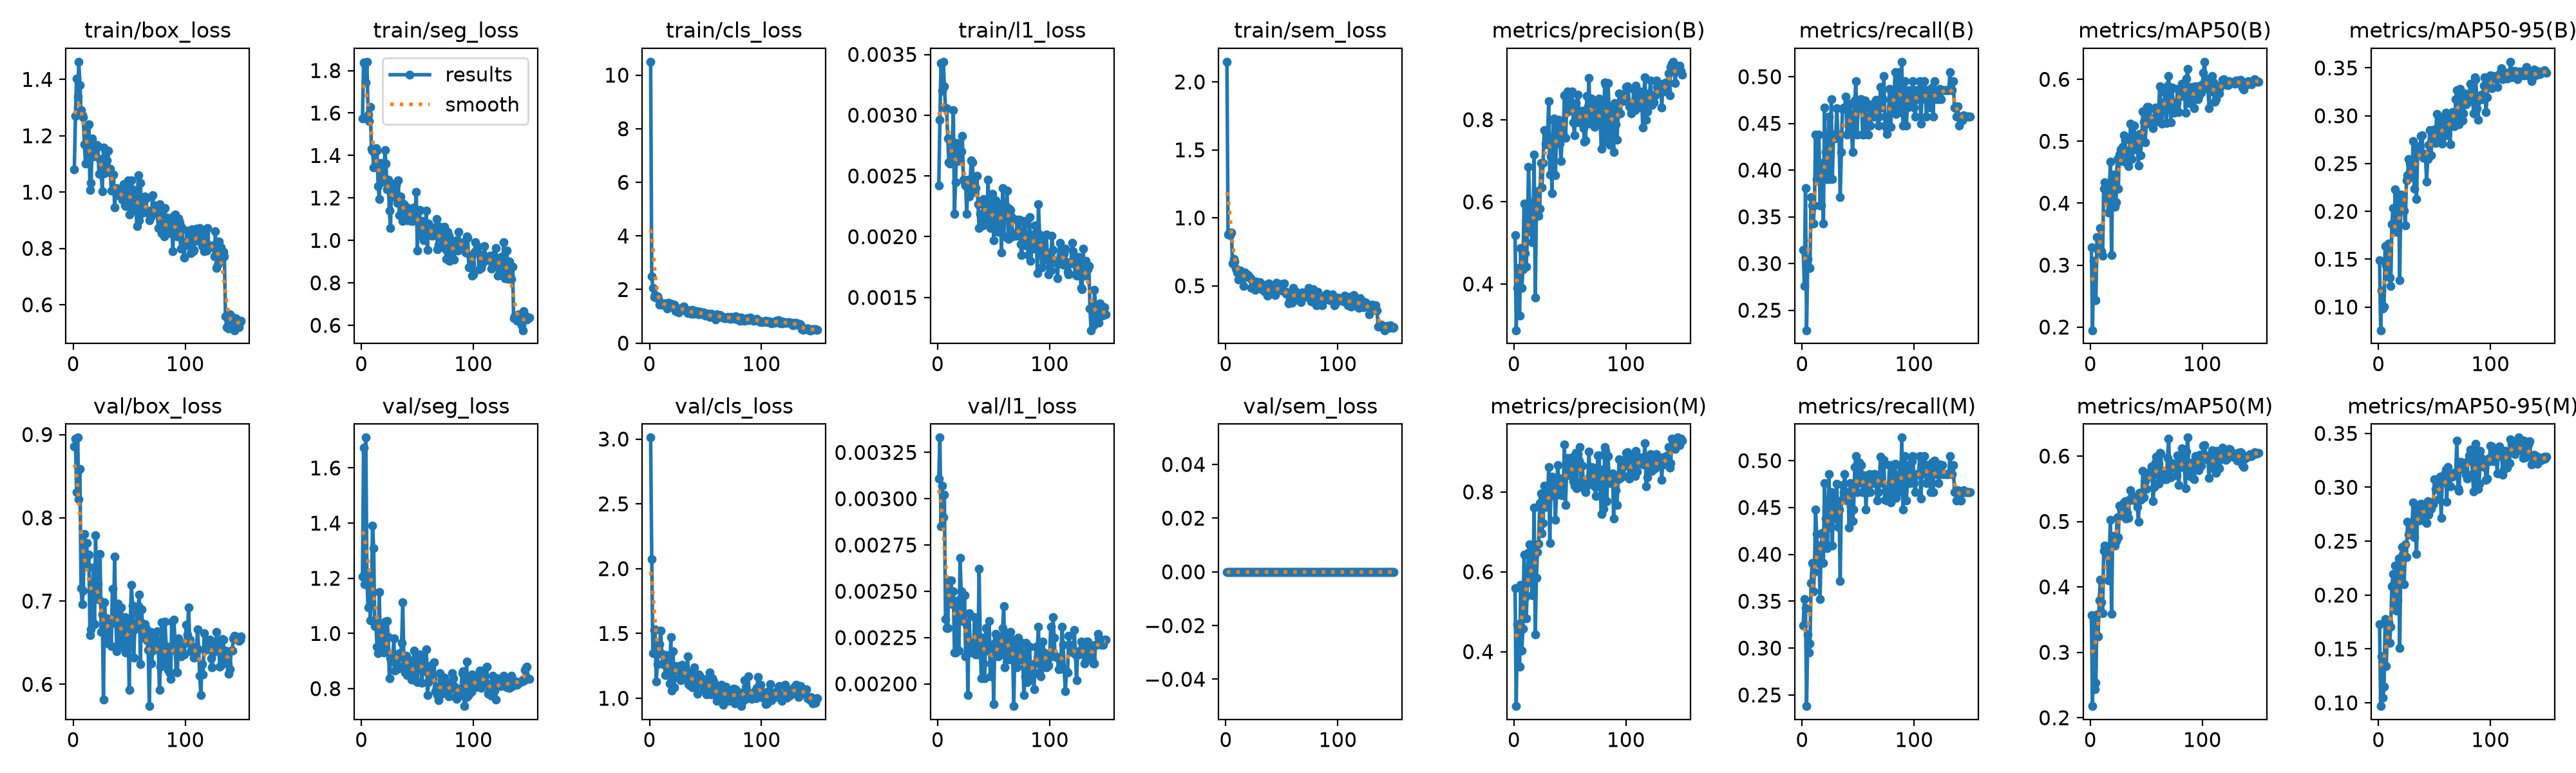

Values plotted in this chart, from the file beside it:
epoch, time, train/box_loss, train/seg_loss, train/cls_loss, train/l1_loss, train/sem_loss, metrics/precision(B), metrics/recall(B), metrics/mAP50(B), metrics/mAP50-95(B), metrics/precision(M), metrics/recall(M), metrics/mAP50(M), metrics/mAP50-95(M), val/box_loss, val/seg_loss, val/cls_loss, val/l1_loss, val/sem_loss, lr/pg0, lr/pg1, lr/pg2
1, 129.4, 1.08, 1.575, 10.5, 0.00242, 2.148, 0.5188, 0.3143, 0.329, 0.1487, 0.559, 0.3238, 0.3572, 0.173, 0.8857, 1.207, 3.011, 0.00311, 0, 0.0006646, 0.0006646, 0.0006646
2, 255.7, 1.271, 1.838, 2.502, 0.00296, 0.8766, 0.2875, 0.2762, 0.1949, 0.07571, 0.2636, 0.3524, 0.2178, 0.09695, 0.8953, 1.673, 2.076, 0.00333, 0, 0.001331, 0.001331, 0.001331
3, 378.8, 1.402, 1.833, 2.064, 0.00343, 0.8896, 0.3899, 0.381, 0.3067, 0.1176, 0.4693, 0.3429, 0.3553, 0.1429, 0.8309, 1.179, 1.347, 0.00285, 0, 0.001997, 0.001997, 0.001997
4, 505, 1.338, 1.744, 1.717, 0.0032, 0.873, 0.439, 0.2286, 0.2431, 0.09836, 0.4572, 0.2381, 0.244, 0.1051, 0.8963, 1.71, 1.527, 0.00307, 0, 0.001998, 0.001998, 0.001998
5, 633.9, 1.463, 1.842, 1.788, 0.00344, 0.8935, 0.3223, 0.3048, 0.2433, 0.1003, 0.3625, 0.3143, 0.2537, 0.1148, 0.822, 1.194, 1.534, 0.0029, 0, 0.001997, 0.001997, 0.001997
6, 760.8, 1.38, 1.593, 1.706, 0.00324, 0.6667, 0.4879, 0.2952, 0.3456, 0.164, 0.5676, 0.2952, 0.3582, 0.1776, 0.8584, 1.095, 1.131, 0.00302, 0, 0.001995, 0.001995, 0.001995
7, 887.5, 1.29, 1.562, 1.738, 0.00306, 0.6989, 0.3899, 0.2952, 0.324, 0.1432, 0.4025, 0.3048, 0.3247, 0.134, 0.7154, 1.22, 1.261, 0.00235, 0, 0.001992, 0.001992, 0.001992
8, 1015, 1.272, 1.628, 1.652, 0.00306, 0.6789, 0.4363, 0.3714, 0.3337, 0.1319, 0.4575, 0.3695, 0.3799, 0.1712, 0.6961, 1.048, 1.358, 0.0023, 0, 0.001989, 0.001989, 0.001989
9, 1141, 1.265, 1.43, 1.447, 0.00281, 0.6278, 0.5954, 0.3619, 0.3595, 0.1661, 0.6424, 0.3905, 0.4105, 0.1746, 0.7127, 1.146, 1.418, 0.0023, 0, 0.001986, 0.001986, 0.001986
10, 1268, 1.169, 1.423, 1.46, 0.00261, 0.5984, 0.4746, 0.3429, 0.3226, 0.131, 0.5344, 0.3607, 0.3762, 0.1554, 0.7806, 1.39, 1.523, 0.00256, 0, 0.001982, 0.001982, 0.001982
11, 1395, 1.101, 1.345, 1.459, 0.0026, 0.5478, 0.4427, 0.3619, 0.3153, 0.1222, 0.4839, 0.381, 0.36, 0.1707, 0.7562, 1.31, 1.342, 0.00244, 0, 0.001978, 0.001978, 0.001978
12, 1523, 1.164, 1.416, 1.44, 0.00262, 0.6058, 0.5284, 0.4381, 0.423, 0.1863, 0.5733, 0.4476, 0.455, 0.2083, 0.7697, 1.026, 1.264, 0.00256, 0, 0.001974, 0.001974, 0.001974
13, 1651, 1.235, 1.436, 1.482, 0.00278, 0.6145, 0.6849, 0.3905, 0.4338, 0.2037, 0.6484, 0.4215, 0.463, 0.2196, 0.742, 1.035, 1.332, 0.00243, 0, 0.001969, 0.001969, 0.001969
14, 1780, 1.241, 1.421, 1.488, 0.00304, 0.594, 0.5977, 0.3905, 0.4093, 0.1801, 0.669, 0.3905, 0.4513, 0.1877, 0.7562, 0.9517, 1.177, 0.0025, 0, 0.001964, 0.001964, 0.001964
15, 1907, 1.006, 1.255, 1.401, 0.00219, 0.5841, 0.5496, 0.4381, 0.4304, 0.2231, 0.6199, 0.4095, 0.461, 0.2272, 0.6588, 0.9291, 1.332, 0.00217, 0, 0.001958, 0.001958, 0.001958
16, 2028, 1.033, 1.196, 1.294, 0.00245, 0.5008, 0.5019, 0.3619, 0.3844, 0.1785, 0.5408, 0.3524, 0.4099, 0.1854, 0.6661, 1.149, 1.198, 0.00217, 0, 0.001952, 0.001952, 0.001952
17, 2155, 1.19, 1.364, 1.518, 0.00277, 0.5981, 0.5353, 0.3619, 0.4227, 0.1807, 0.5768, 0.4095, 0.4538, 0.1954, 0.704, 0.935, 1.2, 0.00239, 0, 0.001945, 0.001945, 0.001945
18, 2283, 1.125, 1.277, 1.479, 0.00262, 0.5707, 0.7156, 0.4074, 0.4672, 0.2155, 0.7602, 0.4228, 0.5021, 0.2338, 0.7402, 1.026, 1.116, 0.00245, 0, 0.001938, 0.001938, 0.001938
19, 2412, 1.147, 1.275, 1.355, 0.00268, 0.5656, 0.3674, 0.3429, 0.3161, 0.1277, 0.443, 0.3905, 0.3588, 0.1506, 0.672, 0.9442, 1.471, 0.00218, 0, 0.00193, 0.00193, 0.00193
20, 2538, 1.145, 1.277, 1.457, 0.0027, 0.5813, 0.5734, 0.4667, 0.4439, 0.2177, 0.5851, 0.4762, 0.4779, 0.2314, 0.779, 0.9296, 1.059, 0.00268, 0, 0.001923, 0.001923, 0.001923
21, 2666, 1.167, 1.426, 1.392, 0.0027, 0.5639, 0.6264, 0.419, 0.4467, 0.2136, 0.6495, 0.4381, 0.4743, 0.2449, 0.7088, 1.042, 1.361, 0.0025, 0, 0.001914, 0.001914, 0.001914
22, 2794, 1.163, 1.363, 1.437, 0.00283, 0.5554, 0.5663, 0.3905, 0.3943, 0.2135, 0.6704, 0.4068, 0.4634, 0.2377, 0.7213, 0.9442, 1.084, 0.00234, 0, 0.001906, 0.001906, 0.001906
23, 2919, 1.064, 1.239, 1.194, 0.00247, 0.4849, 0.5828, 0.3905, 0.4011, 0.2009, 0.7727, 0.4095, 0.4702, 0.2102, 0.7017, 1.044, 1.25, 0.00234, 0, 0.001897, 0.001897, 0.001897
24, 3048, 1.118, 1.285, 1.278, 0.00245, 0.5309, 0.6942, 0.4571, 0.4711, 0.1851, 0.7959, 0.4857, 0.5061, 0.2469, 0.7568, 0.9858, 1.22, 0.00248, 0, 0.001887, 0.001887, 0.001887
25, 3173, 1.064, 1.141, 1.205, 0.00242, 0.5319, 0.6357, 0.3905, 0.4232, 0.2323, 0.6969, 0.4286, 0.4759, 0.2348, 0.6627, 0.8377, 1.224, 0.00215, 0, 0.001878, 0.001878, 0.001878
26, 3297, 1.002, 1.058, 1.157, 0.00219, 0.4715, 0.6939, 0.4762, 0.4785, 0.2381, 0.722, 0.4667, 0.5244, 0.2678, 0.6841, 0.9105, 1.248, 0.00232, 0, 0.001867, 0.001867, 0.001867
27, 3424, 1.158, 1.267, 1.286, 0.00247, 0.5304, 0.7742, 0.3905, 0.4869, 0.2549, 0.8153, 0.4095, 0.5211, 0.256, 0.5817, 0.8968, 1.153, 0.00194, 0, 0.001857, 0.001857, 0.001857
28, 3550, 1.067, 1.218, 1.283, 0.00233, 0.4911, 0.7417, 0.4381, 0.4683, 0.2498, 0.7899, 0.4654, 0.5167, 0.2664, 0.6988, 0.9111, 1.14, 0.00238, 0, 0.001846, 0.001846, 0.001846
29, 3677, 1.077, 1.203, 1.253, 0.00247, 0.4995, 0.7399, 0.4336, 0.4908, 0.2377, 0.7623, 0.4582, 0.5136, 0.2619, 0.6746, 0.9819, 1.258, 0.00222, 0, 0.001835, 0.001835, 0.001835
30, 3802, 1.112, 1.248, 1.357, 0.00263, 0.5284, 0.761, 0.4381, 0.5093, 0.2357, 0.782, 0.4381, 0.5295, 0.2662, 0.6792, 0.8659, 1.165, 0.00217, 0, 0.001823, 0.001823, 0.001823
31, 3928, 1.148, 1.263, 1.367, 0.00261, 0.5202, 0.8446, 0.4659, 0.5028, 0.2732, 0.8619, 0.4754, 0.5311, 0.2857, 0.6487, 0.8917, 1.23, 0.00221, 0, 0.001811, 0.001811, 0.001811
32, 4056, 1.071, 1.177, 1.24, 0.00241, 0.477, 0.6661, 0.437, 0.4658, 0.2236, 0.6719, 0.429, 0.5041, 0.2536, 0.6729, 0.9085, 1.179, 0.00219, 0, 0.001799, 0.001799, 0.001799
33, 4182, 1.082, 1.282, 1.184, 0.00237, 0.5072, 0.7103, 0.4381, 0.4846, 0.264, 0.822, 0.4476, 0.5135, 0.2735, 0.6732, 0.8719, 1.181, 0.00236, 0, 0.001786, 0.001786, 0.001786
34, 4304, 1.005, 1.118, 1.134, 0.0024, 0.4615, 0.6217, 0.3714, 0.4594, 0.213, 0.8376, 0.3714, 0.5052, 0.2382, 0.6455, 0.9282, 1.321, 0.00216, 0, 0.001773, 0.001773, 0.001773
35, 4430, 1.063, 1.206, 1.23, 0.0025, 0.4916, 0.7977, 0.419, 0.4783, 0.2612, 0.7915, 0.4571, 0.5343, 0.2797, 0.715, 0.9143, 1.11, 0.00235, 0, 0.001759, 0.001759, 0.001759
36, 4557, 1.062, 1.178, 1.217, 0.00227, 0.4937, 0.803, 0.4657, 0.528, 0.268, 0.8189, 0.4738, 0.5477, 0.2694, 0.674, 0.9657, 1.097, 0.00216, 0, 0.001746, 0.001746, 0.001746
37, 4685, 0.9452, 1.092, 1.099, 0.00207, 0.4284, 0.6648, 0.4667, 0.4716, 0.2607, 0.7303, 0.4667, 0.5327, 0.28, 0.7535, 1.114, 1.205, 0.00262, 0, 0.001732, 0.001732, 0.001732
38, 4812, 1.004, 1.172, 1.232, 0.00219, 0.5155, 0.7643, 0.4667, 0.506, 0.2788, 0.7955, 0.4857, 0.5378, 0.2849, 0.6788, 0.8831, 1.084, 0.00223, 0, 0.001717, 0.001717, 0.001717
39, 4938, 1.014, 1.161, 1.102, 0.00216, 0.439, 0.7821, 0.4786, 0.5258, 0.2794, 0.868, 0.4667, 0.538, 0.2832, 0.64, 0.8594, 1.091, 0.00203, 0, 0.001703, 0.001703, 0.001703
40, 5062, 0.9898, 1.119, 1.092, 0.00209, 0.4544, 0.799, 0.4381, 0.4928, 0.2561, 0.8346, 0.4571, 0.5325, 0.2765, 0.6971, 0.9182, 1.24, 0.00225, 0, 0.001688, 0.001688, 0.001688
41, 5184, 1.005, 1.093, 1.169, 0.00231, 0.4527, 0.7424, 0.4393, 0.4869, 0.2563, 0.7928, 0.4667, 0.5347, 0.2683, 0.6517, 0.8487, 1.15, 0.00211, 0, 0.001672, 0.001672, 0.001672
42, 5307, 0.9913, 1.153, 1.185, 0.00225, 0.4695, 0.6997, 0.4571, 0.4927, 0.2598, 0.8183, 0.4286, 0.5219, 0.284, 0.6455, 0.8536, 1.159, 0.00203, 0, 0.001657, 0.001657, 0.001657
43, 5432, 0.9933, 1.148, 1.18, 0.00227, 0.4904, 0.7557, 0.4714, 0.4611, 0.2312, 0.7911, 0.4762, 0.4996, 0.2667, 0.6925, 0.9025, 1.034, 0.0023, 0, 0.001641, 0.001641, 0.001641
44, 5558, 0.9722, 1.091, 1.072, 0.00214, 0.4311, 0.7667, 0.4476, 0.512, 0.2548, 0.8025, 0.4667, 0.5443, 0.2874, 0.6692, 0.8637, 1.184, 0.00218, 0, 0.001625, 0.001625, 0.001625
45, 5684, 1.029, 1.099, 1.176, 0.00247, 0.5228, 0.8588, 0.419, 0.4772, 0.2694, 0.9195, 0.4354, 0.5329, 0.2746, 0.647, 0.8332, 1.171, 0.00219, 0, 0.001609, 0.001609, 0.001609
46, 5810, 0.9537, 1.091, 1.088, 0.00211, 0.4665, 0.7562, 0.443, 0.5101, 0.285, 0.7673, 0.4476, 0.5353, 0.2816, 0.6808, 0.8367, 1.133, 0.00234, 0, 0.001592, 0.001592, 0.001592
47, 5934, 0.9507, 1.156, 1.121, 0.00207, 0.4737, 0.8192, 0.4747, 0.5485, 0.2585, 0.8519, 0.4931, 0.5776, 0.2799, 0.6384, 0.9369, 1.136, 0.00204, 0, 0.001575, 0.001575, 0.001575
48, 6060, 0.9675, 1.115, 1.149, 0.00218, 0.472, 0.8684, 0.4952, 0.5319, 0.281, 0.8851, 0.5048, 0.5368, 0.284, 0.6531, 0.8913, 1.089, 0.00211, 0, 0.001558, 0.001558, 0.001558
49, 6185, 1.042, 1.227, 1.122, 0.00235, 0.5138, 0.8215, 0.4382, 0.4986, 0.2748, 0.8781, 0.4667, 0.5614, 0.2843, 0.6786, 0.8268, 1.066, 0.00221, 0, 0.00154, 0.00154, 0.00154
50, 6310, 0.9206, 0.9523, 1.019, 0.00197, 0.4638, 0.8239, 0.4667, 0.528, 0.2856, 0.8407, 0.4762, 0.5497, 0.3074, 0.5933, 0.8236, 1.077, 0.00189, 0, 0.001523, 0.001523, 0.001523
51, 6438, 1.015, 1.137, 1.088, 0.00218, 0.4723, 0.838, 0.4667, 0.555, 0.2714, 0.8673, 0.4981, 0.5673, 0.2984, 0.6756, 0.9075, 1.032, 0.00222, 0, 0.001505, 0.001505, 0.001505
52, 6567, 1.042, 1.142, 1.091, 0.0023, 0.5157, 0.869, 0.4762, 0.555, 0.3021, 0.8864, 0.4857, 0.573, 0.3063, 0.7191, 0.9244, 1.152, 0.00227, 0, 0.001487, 0.001487, 0.001487
53, 6693, 0.9575, 1.042, 1.042, 0.00208, 0.4576, 0.7941, 0.4762, 0.5521, 0.28, 0.8274, 0.4952, 0.5738, 0.3017, 0.6945, 0.9213, 1.049, 0.00225, 0, 0.001469, 0.001469, 0.001469
54, 6821, 0.9361, 1.023, 0.9739, 0.00204, 0.4405, 0.7628, 0.4381, 0.5316, 0.2767, 0.8148, 0.4667, 0.5784, 0.2887, 0.6317, 0.8199, 1.199, 0.00215, 0, 0.00145, 0.00145, 0.00145
55, 6950, 1.007, 1.093, 1.089, 0.00227, 0.4505, 0.8402, 0.4381, 0.5302, 0.2981, 0.8984, 0.4667, 0.5844, 0.3098, 0.6659, 0.8777, 1.03, 0.00219, 0, 0.001432, 0.001432, 0.001432
56, 7076, 0.9379, 1.001, 0.9766, 0.00219, 0.3699, 0.7932, 0.4748, 0.5211, 0.2744, 0.8091, 0.4843, 0.5308, 0.2714, 0.6683, 0.9065, 1.154, 0.00216, 0, 0.001413, 0.001413, 0.001413
57, 7200, 0.8794, 1.012, 1.041, 0.00187, 0.4056, 0.8602, 0.4476, 0.5376, 0.2707, 0.8943, 0.4476, 0.553, 0.3044, 0.6855, 0.8638, 1.128, 0.00225, 0, 0.001394, 0.001394, 0.001394
58, 7326, 1.059, 1.141, 0.9941, 0.0024, 0.4344, 0.8217, 0.4476, 0.5544, 0.2922, 0.878, 0.4762, 0.5898, 0.3048, 0.6937, 0.9413, 1.08, 0.0023, 0, 0.001374, 0.001374, 0.001374
59, 7450, 0.9009, 0.9565, 0.8832, 0.002, 0.3745, 0.7936, 0.4381, 0.5319, 0.2814, 0.9125, 0.4667, 0.5988, 0.3125, 0.708, 0.777, 1.053, 0.00242, 0, 0.001355, 0.001355, 0.001355
60, 7577, 1.033, 1.08, 1.065, 0.00227, 0.4852, 0.7913, 0.4667, 0.5407, 0.3034, 0.8256, 0.4857, 0.5801, 0.3165, 0.6242, 0.8237, 0.9781, 0.00209, 0, 0.001336, 0.001336, 0.001336
... 90 more rows
